Dataset: dataset (GitHub, norvy19/proyecto-aves). Classes: Dacnis Carinegro, Tangara Cabecibaya, Tangara Carafuego, Tangara Cenicienta, Tangara Coronigualda, Tangara Dorada, Tangara Goliplateada, Tangara Golondrina, Tangara Verdinegra.

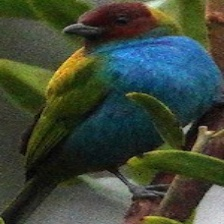
Label: Tangara Cabecibaya

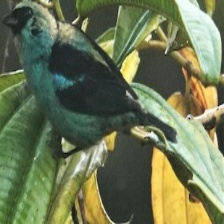
Label: Tangara Verdinegra

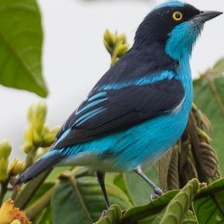
Label: Dacnis Carinegro

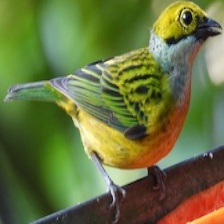
Label: Tangara Goliplateada

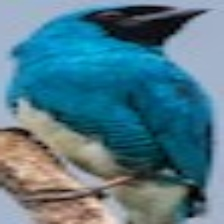
Label: Tangara Golondrina

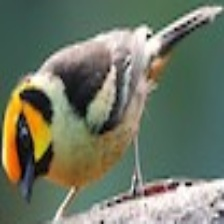
Label: Tangara Carafuego
